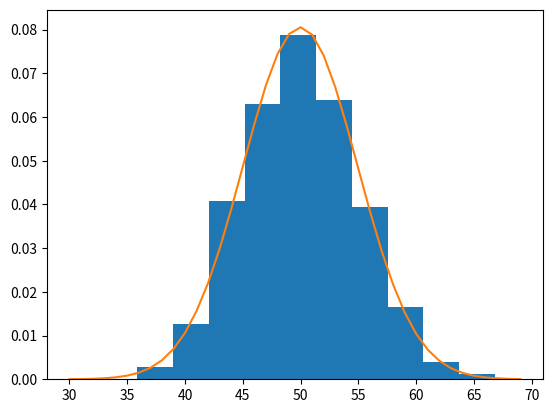

This chart was generated by the following Python code:
import numpy as np
from scipy.stats import norm
import matplotlib.pyplot as plt

# cara membuat sample data
sample = np.random.normal(loc=50, scale=5, size=1000)

# menghitung mean dan standar deviasi
sample_mean = np.mean(sample)
sample_std = np.std(sample)

# mendefinisikan distribusi normal
dist = norm(sample_mean, sample_std)

# membuat list nilai
values = [value for value in range(30, 70)]

# menghitung probabilitas untuk setiap nilai
probabilitas = [dist.pdf(value) for value in values]

# membuat histogram dari sample
plt.hist(sample, bins=10, density=True)

# menambahkan plot probabilitas distribusi
plt.plot(values, probabilitas)
plt.show()
